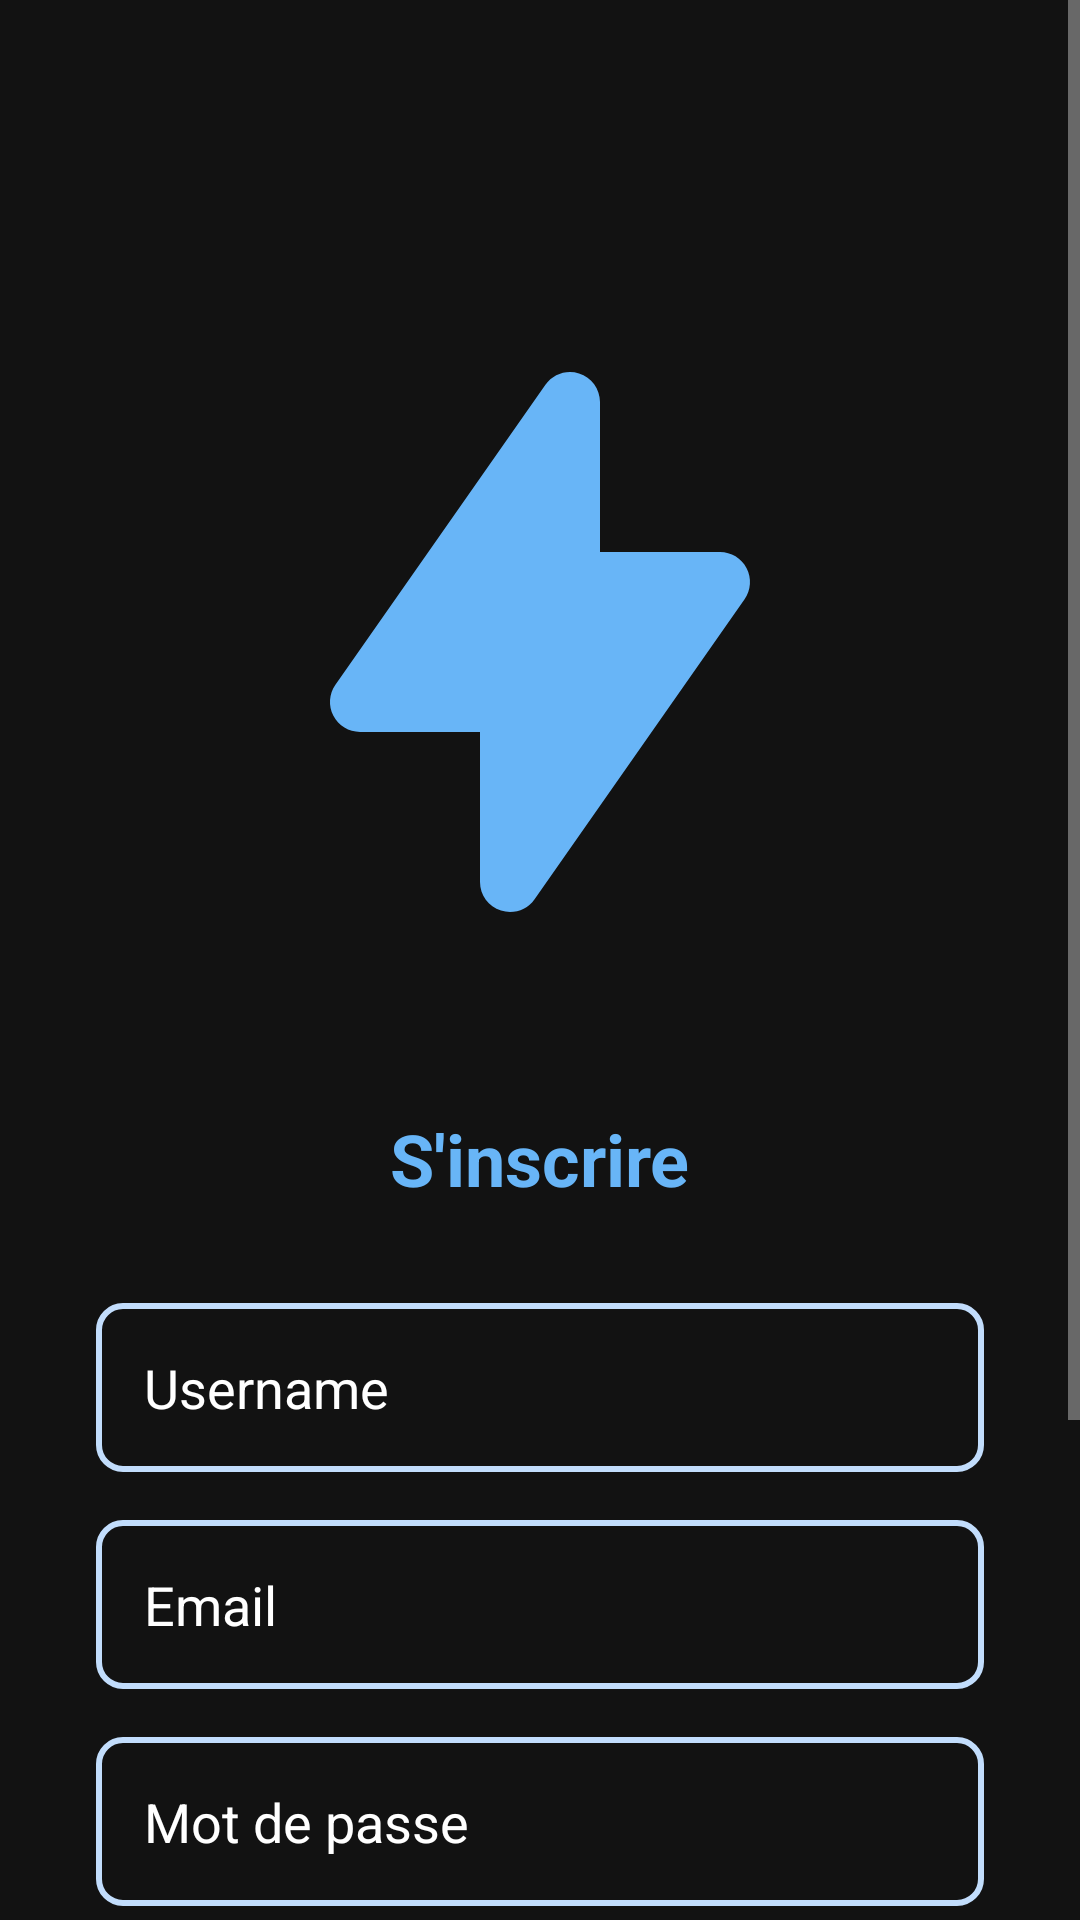

This screen was rendered from an Android layout file. Write that file and the resources it references.
<!-- AndroidManifest.xml: application theme Theme.AppCompat.NoActionBar -->
<!-- res/layout/register.xml -->
<?xml version="1.0" encoding="utf-8"?>
<ScrollView xmlns:android="http://schemas.android.com/apk/res/android"
    xmlns:app="http://schemas.android.com/apk/res-auto"
    android:layout_width="match_parent"
    android:layout_height="match_parent"
    android:background="@color/S500">


    <androidx.constraintlayout.widget.ConstraintLayout
        android:layout_width="match_parent"
        android:layout_height="wrap_content">

        <ImageView
            android:id="@+id/iconPreLogin"
            android:layout_width="200dp"
            android:layout_height="200dp"
            android:layout_marginTop="114dp"
            android:src="@drawable/logo_nexus"
            app:layout_constraintTop_toTopOf="parent"
            app:layout_constraintLeft_toLeftOf="parent"
            app:layout_constraintRight_toRightOf="parent"/>

        <TextView
            android:id="@+id/titleSecondPreLogin"
            android:layout_width="wrap_content"
            android:layout_height="wrap_content"
            android:layout_marginTop="56dp"
            android:text="S'inscrire"
            app:layout_constraintTop_toBottomOf="@+id/iconPreLogin"
            android:textSize="24sp"
            android:textStyle="bold"
            app:layout_constraintLeft_toLeftOf="parent"
            app:layout_constraintRight_toRightOf="parent"
            android:textColor="@color/P500"/>

        <LinearLayout
            android:id="@+id/llRegister"
            android:layout_width="match_parent"
            android:layout_height="wrap_content"
            android:layout_margin="24dp"
            android:padding="8dp"
            app:layout_constraintTop_toBottomOf="@+id/titleSecondPreLogin"
            app:layout_constraintLeft_toLeftOf="parent"
            app:layout_constraintRight_toRightOf="parent"
            android:orientation="vertical">

            <EditText
                android:id="@+id/usernameRegister"
                android:layout_width="match_parent"
                android:layout_height="match_parent"
                android:padding="16dp"
                android:background="@drawable/nexus_button_container"
                android:hint="Username"
                android:inputType="text"
                android:textColorHint="@color/white"/>

            <EditText
                android:id="@+id/emailRegister"
                android:layout_width="match_parent"
                android:layout_height="match_parent"
                android:layout_marginTop="16dp"
                android:padding="16dp"
                android:background="@drawable/nexus_button_container"
                android:hint="Email"
                android:inputType="textEmailAddress"
                android:textColorHint="@color/white"/>

            <EditText
                android:id="@+id/passwordRegister"
                android:layout_width="match_parent"
                android:layout_height="match_parent"
                android:layout_marginTop="16dp"
                android:padding="16dp"
                android:background="@drawable/nexus_button_container"
                android:hint="Mot de passe"
                android:inputType="textPassword"
                android:textColorHint="@color/white"/>

            <EditText
                android:id="@+id/passwordConfirmRegister"
                android:layout_width="match_parent"
                android:layout_height="match_parent"
                android:layout_marginTop="16dp"
                android:padding="16dp"
                android:background="@drawable/nexus_button_container"
                android:hint="Confirmer le mot de passe"
                android:inputType="textPassword"
                android:textColorHint="@color/white"/>

            <Button
                android:id="@+id/btnRegister"
                android:layout_width="match_parent"
                android:layout_height="wrap_content"
                android:layout_marginTop="24dp"
                android:padding="16dp"
                android:text="S'inscrire"
                android:textSize="16sp"
                android:textStyle="bold"
                android:textColor="@color/S500"
                android:background="@drawable/nexus_button"/>
        </LinearLayout>

        <Button
            android:id="@+id/btnRedirectLogin"
            android:layout_width="wrap_content"
            android:layout_height="wrap_content"
            android:layout_marginTop="24dp"
            android:background="@color/S500"
            android:text="Un compte ? Connecter-vous"
            android:textSize="16sp"
            android:textStyle="bold"
            android:textColor="@color/P50"
            app:layout_constraintTop_toBottomOf="@+id/llRegister"
            app:layout_constraintLeft_toLeftOf="parent"
            app:layout_constraintRight_toRightOf="parent"/>
    </androidx.constraintlayout.widget.ConstraintLayout>
</ScrollView>
<!-- resources referenced by this layout -->
<resources>
  <color name="P50">#C2DDFC</color>
  <color name="P500">#68B5F7</color>
  <color name="S500">#121212</color>
  <color name="white">#FFFFFF</color>
  <!-- drawable logo_nexus (drawable) -->
  <vector xmlns:android="http://schemas.android.com/apk/res/android"
      android:width="32dp"
      android:height="32dp"
      android:viewportWidth="32"
      android:viewportHeight="32">
    <path
        android:pathData="M18.081,1.674C18.747,1.884 19.2,2.502 19.2,3.2V11.2L25.6,11.2C26.197,11.2 26.744,11.532 27.019,12.061C27.295,12.59 27.253,13.229 26.911,13.717L15.711,29.718C15.31,30.29 14.585,30.536 13.919,30.326C13.253,30.116 12.8,29.498 12.8,28.8V20.8H6.4C5.803,20.8 5.256,20.468 4.981,19.939C4.705,19.41 4.747,18.771 5.089,18.282L16.289,2.282C16.69,1.71 17.415,1.464 18.081,1.674Z"
        android:fillColor="#68B5F7"
        android:fillType="evenOdd"/>
  </vector>
  <!-- drawable nexus_button (drawable) -->
  <?xml version="1.0" encoding="utf-8"?>
  <shape xmlns:android="http://schemas.android.com/apk/res/android"
      android:shape="rectangle">
      <solid android:color="@color/P50" />
      <stroke
          android:width="2dp"
          android:color="@color/P50"
          />
      <corners android:radius="8dp" />
  </shape>
  <!-- drawable nexus_button_container (drawable) -->
  <?xml version="1.0" encoding="utf-8"?>
  <shape xmlns:android="http://schemas.android.com/apk/res/android"
      android:shape="rectangle">
      <solid android:background="@drawable/icon_nexus_send" />
      <stroke
          android:width="2dp"
          android:color="@color/P50"
          />
      <corners android:radius="8dp" />
  </shape>
  <!-- drawable icon_nexus_send (drawable) -->
  <vector xmlns:android="http://schemas.android.com/apk/res/android"
      android:width="24dp"
      android:height="24dp"
      android:viewportWidth="24"
      android:viewportHeight="24">
    <path
        android:pathData="M12.015,4L12.015,4A1,1 58.283,0 1,13.013 5.002L12.983,19.002A1,1 0,0 1,11.981 20L11.981,20A1,1 0,0 1,10.983 18.998L11.013,4.998A1,1 58.283,0 1,12.015 4z"
        android:fillColor="#D9D9D9"/>
    <path
        android:pathData="M5,11L19,11A1,1 0,0 1,20 12L20,12A1,1 0,0 1,19 13L5,13A1,1 0,0 1,4 12L4,12A1,1 0,0 1,5 11z"
        android:fillColor="#D9D9D9"/>
  </vector>
</resources>
